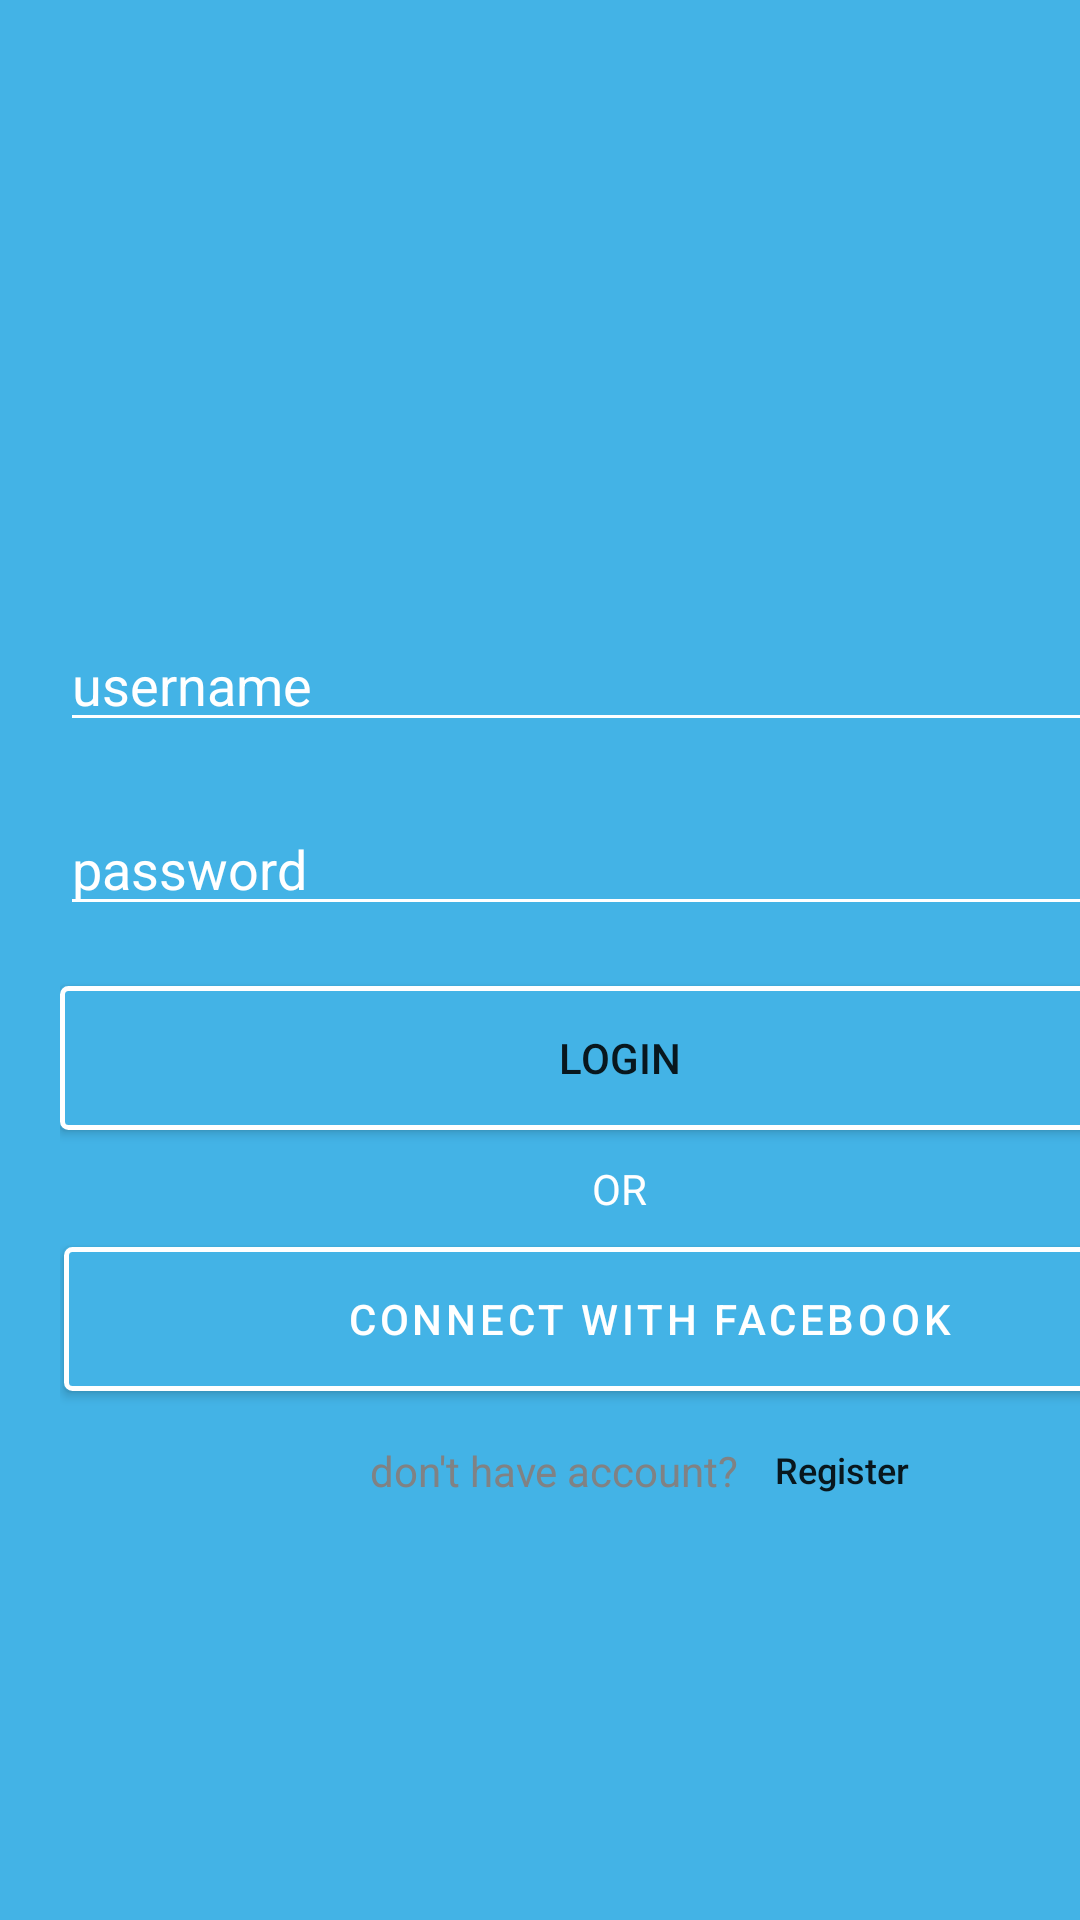

Android layout source for this screen:
<!-- AndroidManifest.xml: application theme Theme.Latihan2Bloodshare -->
<!-- res/layout/activity_main.xml -->
<?xml version="1.0" encoding="utf-8"?>
<androidx.constraintlayout.widget.ConstraintLayout xmlns:android="http://schemas.android.com/apk/res/android"
    xmlns:app="http://schemas.android.com/apk/res-auto"
    xmlns:tools="http://schemas.android.com/tools"
    android:layout_width="match_parent"
    android:layout_height="match_parent"
    android:background="@color/light_blue"
    tools:context=".MainActivity">

    <LinearLayout
        android:id="@+id/linearLayout"
        android:layout_width="413dp"
        android:layout_height="444dp"
        android:orientation="vertical"
        android:paddingLeft="20dp"
        android:paddingTop="10dp"
        android:paddingRight="20dp"
        android:paddingBottom="10dp"
        app:layout_constraintBottom_toBottomOf="parent"
        app:layout_constraintEnd_toEndOf="parent"
        app:layout_constraintHorizontal_bias="0.0"
        app:layout_constraintStart_toStartOf="parent"
        app:layout_constraintTop_toTopOf="parent"
        app:layout_constraintVertical_bias="1.0">

        <EditText
            android:id="@+id/edUsername"
            android:layout_width="match_parent"
            android:layout_height="wrap_content"
            android:backgroundTint="@color/design_default_color_surface"
            android:hint="@string/hint_username"
            android:textColor="@color/white"
            android:textColorHint="@color/white" />

        <EditText
            android:id="@+id/editTextTextPassword"
            android:layout_width="match_parent"
            android:layout_height="wrap_content"
            android:layout_marginTop="20dp"
            android:autofillHints="false"
            android:backgroundTint="@color/white"
            android:ems="10"
            android:hint="@string/hint_pass"
            android:inputType="textPassword"
            android:textColorHint="#FFFFFF" />

        <Button
            android:layout_width="match_parent"
            android:layout_height="wrap_content"
            android:layout_marginTop="20dp"
            android:background="@drawable/border"
            android:text="@string/btn_login"
            app:backgroundTint="#00FFFFFF"
            app:backgroundTintMode="add" />

        <TextView
            android:layout_width="match_parent"
            android:layout_height="wrap_content"
            android:layout_marginTop="10dp"
            android:gravity="center_horizontal"
            android:text="@string/or"
            android:textAlignment="center"
            android:textColor="@color/white"
            android:textSize="14sp" />

        <Button
            style="@style/Widget.MaterialComponents.Button.Icon"
            android:layout_width="370dp"
            android:layout_height="wrap_content"
            android:layout_gravity="center"
            android:layout_marginTop="10dp"
            android:background="@drawable/border"
            android:gravity="center"
            android:paddingLeft="60dp"
            android:paddingRight="40dp"
            android:text="@string/btn_login_fb"
            app:backgroundTint="#00FFFFFF"
            app:backgroundTintMode="add"
            app:icon="@drawable/ic_welcome_fb_login"
            app:iconPadding="0dp" />

        <LinearLayout
            android:layout_width="375dp"
            android:layout_height="33dp"
            android:layout_marginTop="10sp"
            android:background="@android:color/transparent"
            android:orientation="horizontal">

            <TextView
                style="@style/Widget.AppCompat.TextView"
                android:layout_width="226dp"
                android:layout_height="match_parent"
                android:layout_gravity="center_horizontal"
                android:gravity="center"
                android:text="@string/reg"
                android:textAlignment="textEnd"
                android:textColor="#808284"
                android:textSize="14sp"
                tools:ignore="RtlCompat" />

            <Button
                android:id="@+id/register_btn"
                android:layout_width="57dp"
                android:layout_height="28dp"
                android:layout_gravity="center"
                android:background="@android:color/transparent"
                android:padding="0dp"
                android:paddingTop="0dp"
                android:paddingRight="0dp"
                android:paddingBottom="0dp"
                android:text="Register"
                android:textAlignment="textEnd"
                android:textAllCaps="false"
                android:textSize="12sp"
                app:backgroundTintMode="src_in"
                app:iconPadding="0dp"
                tools:ignore="RtlCompat" />

        </LinearLayout>

    </LinearLayout>

    <ImageView
        android:id="@+id/imageView"
        android:layout_width="153dp"
        android:layout_height="144dp"
        android:layout_marginTop="4dp"
        android:contentDescription="@string/desr_logo"
        app:layout_constraintBottom_toTopOf="@+id/linearLayout"
        app:layout_constraintEnd_toEndOf="parent"
        app:layout_constraintStart_toStartOf="parent"
        app:layout_constraintTop_toTopOf="parent"
        app:layout_constraintVertical_bias="0.437"
        app:srcCompat="@drawable/ic_welcome_logo" />

</androidx.constraintlayout.widget.ConstraintLayout>
<!-- resources referenced by this layout -->
<resources>
  <color name="light_blue">#43b3e6</color>
  <color name="white">#FFFFFFFF</color>
  <!-- drawable border (drawable) -->
  <?xml version="1.0" encoding="utf-8"?>
  <shape xmlns:android="http://schemas.android.com/apk/res/android"
      android:shape="rectangle">
      <gradient android:startColor="@color/light_blue"
          android:endColor="@color/light_blue"
          android:angle="270" />
      <corners android:radius="2dp" />
      <stroke android:width="5px" android:color="#ffffff" />
  </shape>
  <string name="btn_login">LOGIN</string>
  <string name="btn_login_fb">CONNECT WITH FACEBOOK</string>
  <string name="desr_logo">logo bloodshare</string>
  <string name="hint_pass">password</string>
  <string name="hint_username">username</string>
  <string name="or">OR</string>
  <string name="reg">"don't have account?"</string>
  <style name="Theme.Latihan2Bloodshare" parent="Theme.MaterialComponents.DayNight.DarkActionBar">
          
          <item name="colorPrimary">@color/purple_500</item>
          <item name="colorPrimaryVariant">@color/purple_700</item>
          <item name="colorOnPrimary">@color/white</item>
          
          <item name="colorSecondary">@color/teal_200</item>
          <item name="colorSecondaryVariant">@color/teal_700</item>
          <item name="colorOnSecondary">@color/black</item>
          
          <item name="android:statusBarColor" tools:targetApi="l">?attr/colorPrimaryVariant</item>
          
      </style>
  <color name="purple_500">#FF6200EE</color>
  <color name="purple_700">#FF3700B3</color>
  <color name="teal_200">#FF03DAC5</color>
  <color name="teal_700">#FF018786</color>
  <color name="black">#FF000000</color>
</resources>
